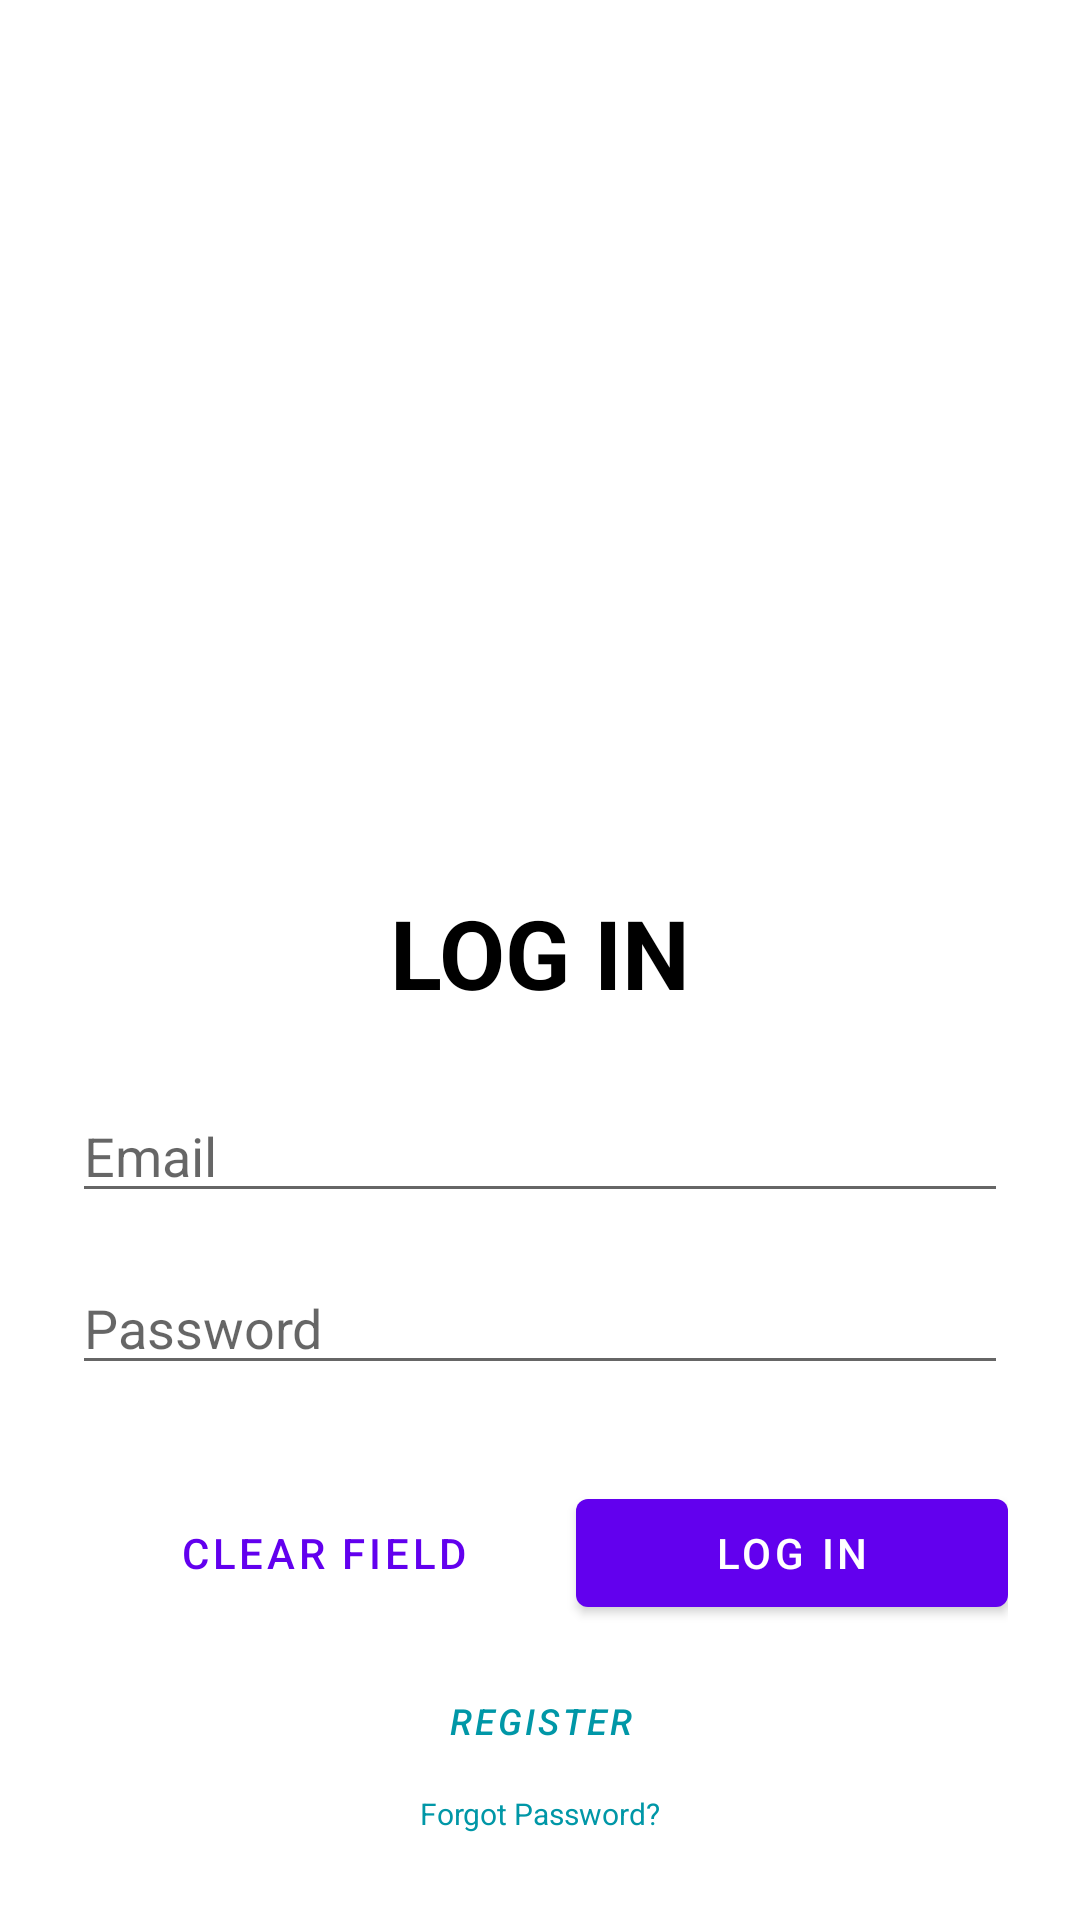

The Android layout XML behind this screen, and the referenced resources:
<!-- AndroidManifest.xml: application theme Theme.UAS_PBP_F_4 -->
<!-- res/layout/activity_login.xml -->
<?xml version="1.0" encoding="utf-8"?>
<androidx.constraintlayout.widget.ConstraintLayout xmlns:android="http://schemas.android.com/apk/res/android"
    xmlns:tools="http://schemas.android.com/tools"
    xmlns:app="http://schemas.android.com/apk/res-auto"
    android:layout_width="match_parent"
    android:layout_height="match_parent"
    tools:context=".ui.auth.Login">

    <ImageView
        android:id="@+id/ivLogin"
        android:layout_width="240dp"
        android:layout_height="240dp"
        android:layout_marginTop="32dp"
        android:src="@drawable/logo"
        app:layout_constraintEnd_toEndOf="parent"
        app:layout_constraintStart_toStartOf="parent"
        app:layout_constraintTop_toTopOf="parent"/>

    <TextView
        android:id="@+id/txtLogin"
        android:layout_width="wrap_content"
        android:layout_height="wrap_content"
        android:layout_marginTop="24dp"
        android:text="@string/login"
        android:textColor="@color/black"
        android:textSize="32sp"
        android:textStyle="bold"
        app:layout_constraintEnd_toEndOf="@+id/ivLogin"
        app:layout_constraintStart_toStartOf="@+id/ivLogin"
        app:layout_constraintTop_toBottomOf="@+id/ivLogin" />

    <EditText
        android:id="@+id/etEmail"
        android:layout_width="match_parent"
        android:layout_height="wrap_content"
        app:layout_constraintEnd_toEndOf="parent"
        app:layout_constraintStart_toStartOf="parent"
        app:layout_constraintTop_toBottomOf="@+id/txtLogin"
        android:hint="@string/email"
        android:layout_marginStart="24dp"
        android:layout_marginEnd="24dp"
        android:layout_marginTop="24dp"
        style="@style/Widget.AppCompat.EditText"
        android:autofillHints="username"
        android:inputType="text" />

    <EditText
        android:id="@+id/etPassword"
        android:layout_width="match_parent"
        android:layout_height="wrap_content"
        app:layout_constraintTop_toBottomOf="@+id/etEmail"
        android:hint="@string/password"
        android:layout_marginStart="24dp"
        android:layout_marginEnd="24dp"
        android:layout_marginTop="16dp"
        android:inputType="textPassword"
        android:autofillHints="password"
        style="@style/Widget.AppCompat.EditText"/>

    <LinearLayout
        android:id="@+id/linearLayout"
        android:layout_width="0dp"
        android:layout_height="wrap_content"
        android:layout_marginTop="32dp"
        app:layout_constraintEnd_toEndOf="@+id/etPassword"
        app:layout_constraintStart_toStartOf="@+id/etPassword"
        app:layout_constraintTop_toBottomOf="@+id/etPassword">


        <com.google.android.material.button.MaterialButton
            android:id="@+id/btnClear"
            style="@style/Widget.MaterialComponents.Button.TextButton"
            android:layout_width="wrap_content"
            android:layout_height="wrap_content"
            android:layout_weight="1"
            android:text="@string/clear" />

        <com.google.android.material.button.MaterialButton
            android:id="@+id/btnLogin"
            android:layout_width="wrap_content"
            android:layout_height="wrap_content"
            android:layout_weight="1"
            android:text="@string/login" />

    </LinearLayout>


    <com.google.android.material.button.MaterialButton
        android:id="@+id/btnRegister"
        style="@style/Widget.MaterialComponents.Button.TextButton"
        android:layout_width="wrap_content"
        android:layout_height="wrap_content"
        android:layout_marginTop="8dp"
        android:text="@string/register"
        android:textStyle="italic"
        android:textSize="12sp"
        android:textColor="#0097A7"
        app:layout_constraintEnd_toEndOf="parent"
        app:layout_constraintStart_toStartOf="parent"
        app:layout_constraintTop_toBottomOf="@+id/linearLayout" />

    <TextView
        android:id="@+id/btnForgot"
        android:layout_width="wrap_content"
        android:layout_height="wrap_content"
        android:text="Forgot Password?"
        android:textSize="10sp"
        android:textColor="#0097A7"
        app:layout_constraintEnd_toEndOf="parent"
        app:layout_constraintStart_toStartOf="parent"
        app:layout_constraintTop_toBottomOf="@+id/btnRegister" />

</androidx.constraintlayout.widget.ConstraintLayout>
<!-- resources referenced by this layout -->
<resources>
  <string name="clear">Clear Field</string>
  <string name="email">Email</string>
  <string name="login">LOG IN</string>
  <string name="password">Password</string>
  <string name="register">Register</string>
  <style name="Theme.UAS_PBP_F_4" parent="Theme.MaterialComponents.DayNight.DarkActionBar">
          
          <item name="colorPrimary">@color/purple_500</item>
          <item name="colorPrimaryVariant">@color/purple_700</item>
          <item name="colorOnPrimary">@color/white</item>
          
          <item name="colorSecondary">@color/teal_200</item>
          <item name="colorSecondaryVariant">@color/teal_700</item>
          <item name="colorOnSecondary">@color/black</item>
          
          <item name="android:statusBarColor" tools:targetApi="l">?attr/colorPrimaryVariant</item>
          
      </style>
  <!-- not gathered from this repository: default colours our renderer supplied (Android Studio template values) -->
  <color name="purple_500">#FF6200EE</color>
  <color name="purple_700">#FF3700B3</color>
  <color name="teal_200">#FF03DAC5</color>
  <color name="teal_700">#FF018786</color>
  <color name="black">#FF000000</color>
  <color name="white">#FFFFFFFF</color>
</resources>
